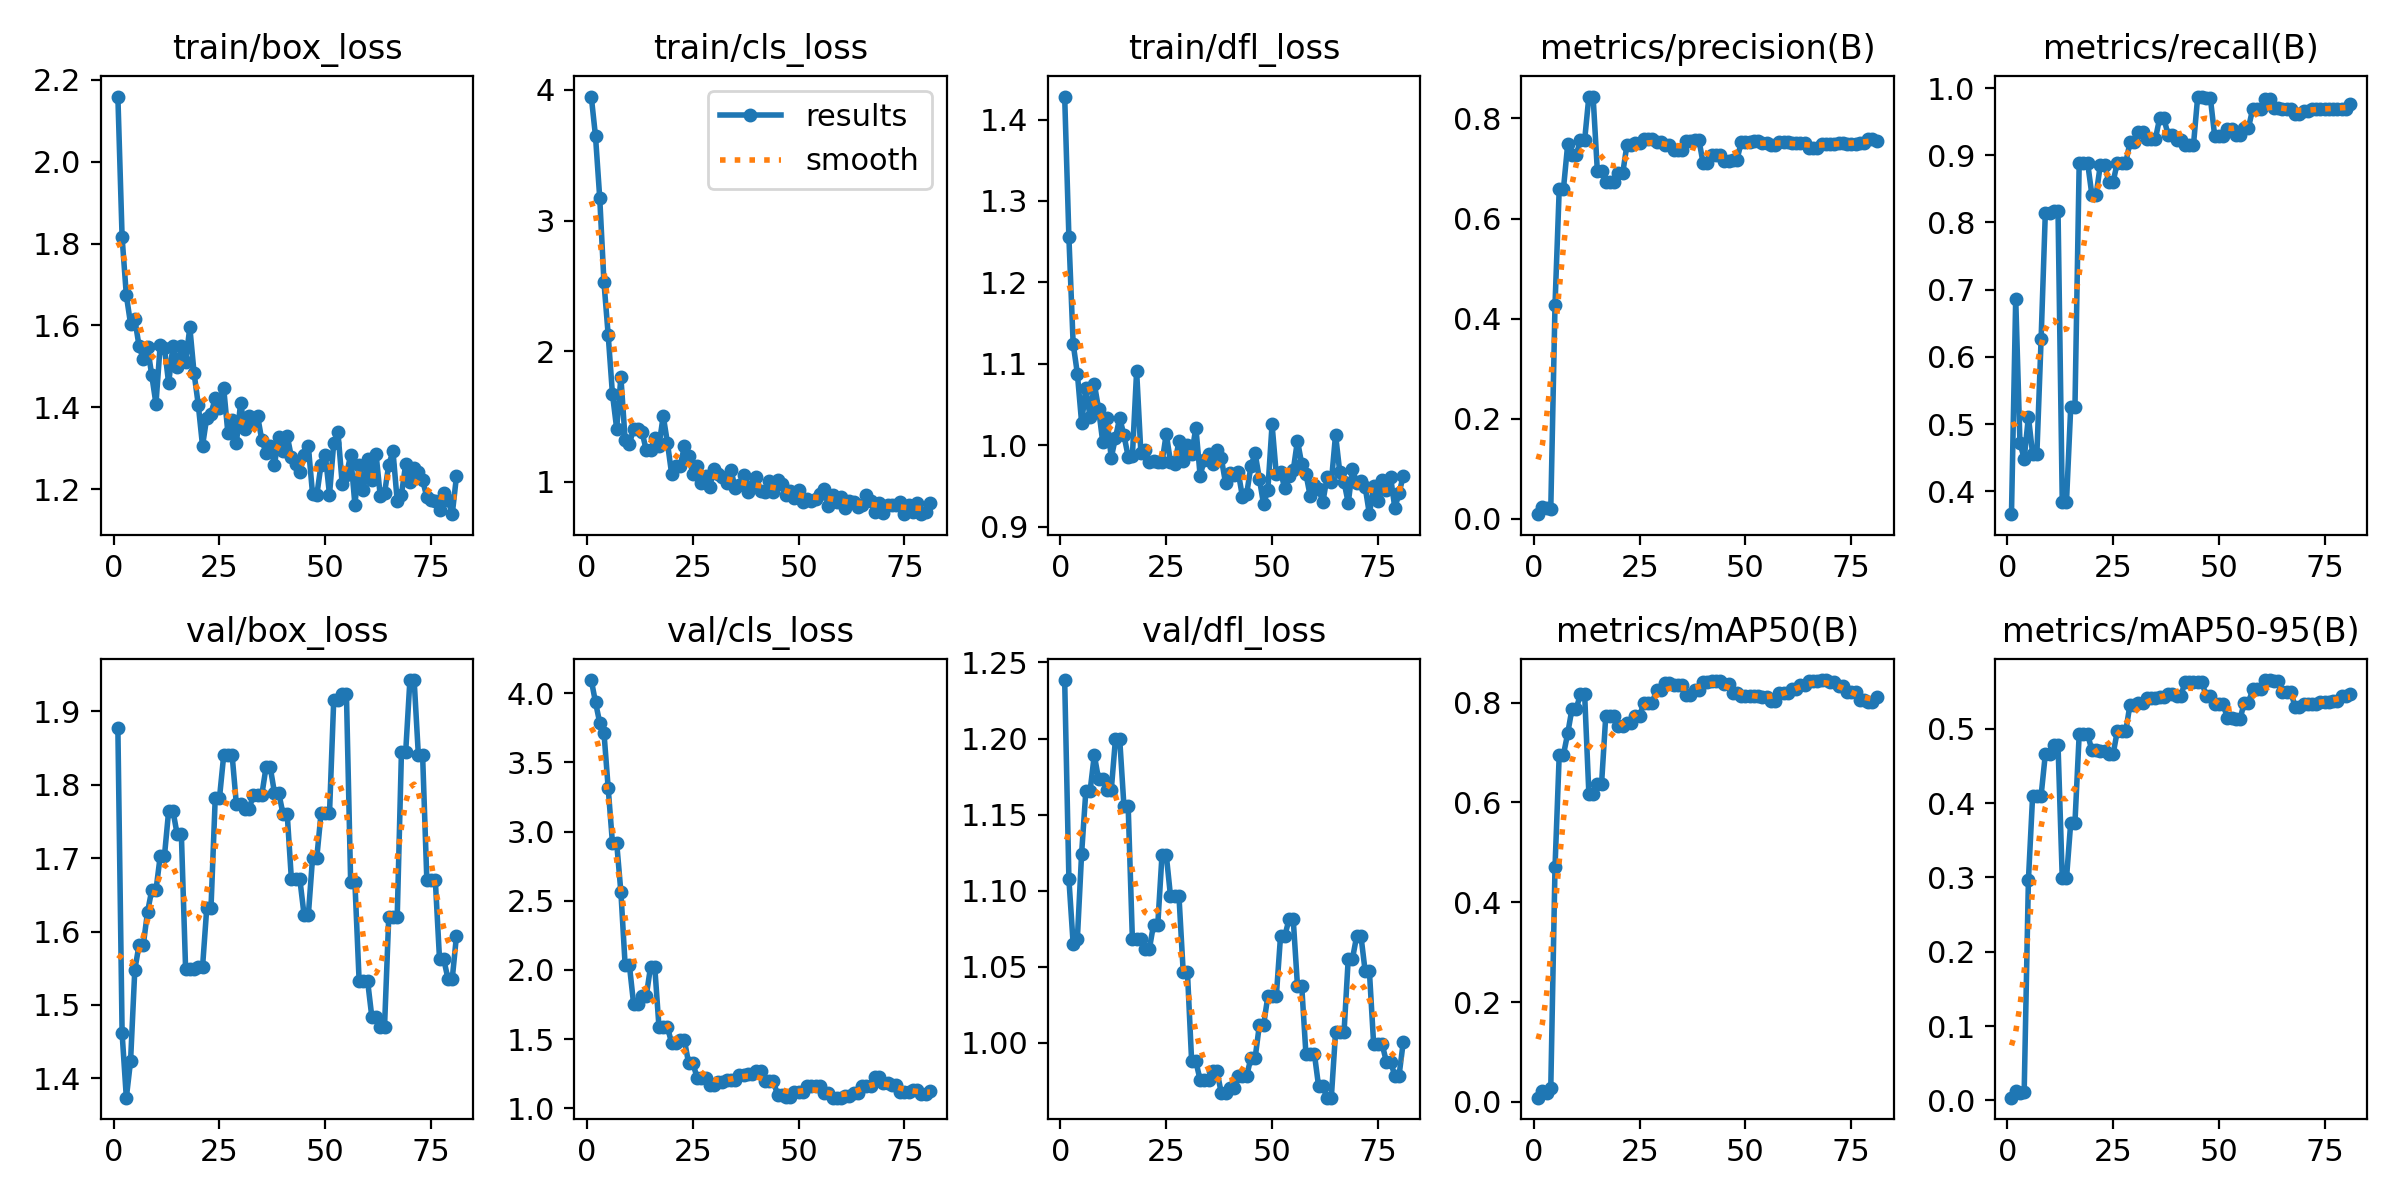

The file beside this chart, header and first rows:
epoch, time, train/box_loss, train/cls_loss, train/dfl_loss, metrics/precision(B), metrics/recall(B), metrics/mAP50(B), metrics/mAP50-95(B), val/box_loss, val/cls_loss, val/dfl_loss, lr/pg0, lr/pg1, lr/pg2
1, 9.515, 2.159, 3.949, 1.428, 0.00904, 0.3659, 0.00843, 0.00366, 1.877, 4.094, 1.238, 0.0001, 0.0001, 0.0001
2, 17.7, 1.815, 3.645, 1.255, 0.02266, 0.6868, 0.02154, 0.01239, 1.461, 3.934, 1.108, 0.0002146, 0.0002146, 0.0002146
3, 27.11, 1.674, 3.172, 1.125, 0.02094, 0.4725, 0.01845, 0.00946, 1.374, 3.785, 1.065, 0.0003268, 0.0003268, 0.0003268
4, 35.66, 1.604, 2.527, 1.088, 0.01875, 0.4484, 0.02718, 0.01142, 1.424, 3.713, 1.069, 0.0004367, 0.0004367, 0.0004367
5, 44.54, 1.615, 2.122, 1.028, 0.4269, 0.511, 0.4698, 0.2962, 1.548, 3.312, 1.124, 0.0005443, 0.0005443, 0.0005443
6, 52.65, 1.55, 1.673, 1.07, 0.6597, 0.4553, 0.6959, 0.41, 1.582, 2.919, 1.165, 0.0006496, 0.0006496, 0.0006496
7, 61.08, 1.518, 1.408, 1.034, 0.6597, 0.4553, 0.6959, 0.41, 1.582, 2.919, 1.165, 0.0007526, 0.0007526, 0.0007526
8, 69.29, 1.548, 1.8, 1.076, 0.7486, 0.6264, 0.7382, 0.41, 1.626, 2.562, 1.189, 0.0008533, 0.0008533, 0.0008533
9, 77.69, 1.478, 1.321, 1.045, 0.7267, 0.8147, 0.787, 0.4659, 1.656, 2.036, 1.174, 0.0009517, 0.0009517, 0.0009517
10, 86.03, 1.408, 1.29, 1.004, 0.7267, 0.8147, 0.787, 0.4659, 1.656, 2.036, 1.174, 0.001048, 0.001048, 0.001048
11, 94.42, 1.553, 1.405, 1.033, 0.7565, 0.817, 0.8167, 0.4777, 1.703, 1.756, 1.166, 0.001141, 0.001141, 0.001141
12, 102.8, 1.546, 1.404, 0.9846, 0.7565, 0.817, 0.8167, 0.4777, 1.703, 1.756, 1.166, 0.001233, 0.001233, 0.001233
13, 111.4, 1.459, 1.381, 1.009, 0.8439, 0.3846, 0.6176, 0.2989, 1.764, 1.813, 1.2, 0.001322, 0.001322, 0.001322
14, 119.7, 1.55, 1.24, 1.034, 0.8439, 0.3846, 0.6176, 0.2989, 1.764, 1.813, 1.2, 0.001409, 0.001409, 0.001409
15, 128.2, 1.497, 1.243, 1.012, 0.6958, 0.5252, 0.6371, 0.3739, 1.733, 2.022, 1.156, 0.001436, 0.001436, 0.001436
16, 137.1, 1.55, 1.337, 0.9862, 0.6958, 0.5252, 0.6371, 0.3739, 1.733, 2.022, 1.156, 0.001419, 0.001419, 0.001419
17, 147.3, 1.51, 1.277, 0.9869, 0.6724, 0.8883, 0.7741, 0.4927, 1.549, 1.586, 1.068, 0.001403, 0.001403, 0.001403
18, 157.2, 1.595, 1.505, 1.091, 0.6724, 0.8883, 0.7741, 0.4927, 1.549, 1.586, 1.068, 0.001386, 0.001386, 0.001386
19, 167.3, 1.484, 1.297, 0.9911, 0.6724, 0.8883, 0.7741, 0.4927, 1.549, 1.586, 1.068, 0.00137, 0.00137, 0.00137
20, 177.6, 1.406, 1.058, 0.9942, 0.6907, 0.841, 0.7533, 0.4708, 1.551, 1.471, 1.062, 0.001353, 0.001353, 0.001353
21, 186, 1.306, 1.121, 0.9794, 0.6907, 0.841, 0.7533, 0.4708, 1.551, 1.471, 1.062, 0.001337, 0.001337, 0.001337
22, 194.7, 1.375, 1.118, 0.9809, 0.7476, 0.886, 0.7597, 0.4705, 1.632, 1.493, 1.078, 0.00132, 0.00132, 0.00132
23, 203.6, 1.384, 1.272, 0.9789, 0.7476, 0.886, 0.7597, 0.4705, 1.632, 1.493, 1.078, 0.001304, 0.001304, 0.001304
24, 212.1, 1.422, 1.201, 0.979, 0.7511, 0.8599, 0.774, 0.4655, 1.781, 1.327, 1.124, 0.001287, 0.001287, 0.001287
25, 220.8, 1.398, 1.06, 1.014, 0.7511, 0.8599, 0.774, 0.4655, 1.781, 1.327, 1.124, 0.001271, 0.001271, 0.001271
26, 230.1, 1.447, 1.124, 0.9796, 0.7586, 0.8891, 0.7991, 0.4967, 1.84, 1.223, 1.097, 0.001254, 0.001254, 0.001254
27, 238.6, 1.336, 0.9926, 0.9775, 0.7586, 0.8891, 0.7991, 0.4967, 1.84, 1.223, 1.097, 0.001238, 0.001238, 0.001238
28, 249.4, 1.368, 1.043, 1.005, 0.7586, 0.8891, 0.7991, 0.4967, 1.84, 1.223, 1.097, 0.001221, 0.001221, 0.001221
29, 260.5, 1.313, 0.9628, 0.9808, 0.753, 0.9191, 0.826, 0.5326, 1.773, 1.173, 1.047, 0.001205, 0.001205, 0.001205
30, 271.6, 1.411, 1.099, 1, 0.753, 0.9191, 0.826, 0.5326, 1.773, 1.173, 1.047, 0.001188, 0.001188, 0.001188
31, 282.2, 1.346, 1.063, 0.9888, 0.7475, 0.9341, 0.8398, 0.534, 1.767, 1.192, 0.9878, 0.001172, 0.001172, 0.001172
32, 292.2, 1.378, 1.034, 1.022, 0.7475, 0.9341, 0.8398, 0.534, 1.767, 1.192, 0.9878, 0.001155, 0.001155, 0.001155
33, 302.5, 1.364, 0.9893, 0.9628, 0.7375, 0.9242, 0.8361, 0.541, 1.786, 1.205, 0.9757, 0.001139, 0.001139, 0.001139
34, 311.3, 1.38, 1.092, 0.9821, 0.7375, 0.9242, 0.8361, 0.541, 1.786, 1.205, 0.9757, 0.001122, 0.001122, 0.001122
35, 320.3, 1.32, 0.951, 0.9896, 0.7375, 0.9242, 0.8361, 0.541, 1.786, 1.205, 0.9757, 0.001106, 0.001106, 0.001106
36, 329.2, 1.289, 0.9735, 0.9774, 0.755, 0.9549, 0.8143, 0.5434, 1.823, 1.24, 0.9816, 0.001089, 0.001089, 0.001089
37, 338, 1.305, 1.052, 0.9938, 0.755, 0.9549, 0.8143, 0.5434, 1.823, 1.24, 0.9816, 0.001073, 0.001073, 0.001073
38, 347.1, 1.26, 0.9228, 0.9842, 0.7575, 0.9308, 0.8254, 0.5469, 1.789, 1.25, 0.9669, 0.001056, 0.001056, 0.001056
39, 356.1, 1.328, 0.9714, 0.9539, 0.7575, 0.9308, 0.8254, 0.5469, 1.789, 1.25, 0.9669, 0.00104, 0.00104, 0.00104
40, 365.2, 1.294, 1.034, 0.9659, 0.7101, 0.9231, 0.8418, 0.5441, 1.761, 1.268, 0.9702, 0.001023, 0.001023, 0.001023
41, 374.9, 1.33, 0.9271, 0.9641, 0.7101, 0.9231, 0.8418, 0.5441, 1.761, 1.268, 0.9702, 0.001007, 0.001007, 0.001007
42, 383.9, 1.278, 0.9228, 0.9671, 0.7266, 0.9154, 0.8439, 0.5626, 1.671, 1.201, 0.9783, 0.0009904, 0.0009904, 0.0009904
43, 392.9, 1.262, 1.008, 0.9368, 0.7266, 0.9154, 0.8439, 0.5626, 1.671, 1.201, 0.9783, 0.0009739, 0.0009739, 0.0009739
44, 403.6, 1.242, 0.9244, 0.9402, 0.7266, 0.9154, 0.8439, 0.5626, 1.671, 1.201, 0.9783, 0.0009574, 0.0009574, 0.0009574
45, 414.3, 1.284, 1.01, 0.9743, 0.7143, 0.9874, 0.8382, 0.5628, 1.622, 1.098, 0.9901, 0.0009409, 0.0009409, 0.0009409
46, 425.8, 1.305, 0.9811, 0.9901, 0.7143, 0.9874, 0.8382, 0.5628, 1.622, 1.098, 0.9901, 0.0009244, 0.0009244, 0.0009244
47, 437.5, 1.188, 0.8967, 0.959, 0.718, 0.9846, 0.8189, 0.544, 1.701, 1.082, 1.012, 0.0009078, 0.0009078, 0.0009078
48, 447, 1.185, 0.9301, 0.9275, 0.718, 0.9846, 0.8189, 0.544, 1.701, 1.082, 1.012, 0.0008913, 0.0008913, 0.0008913
49, 456.4, 1.26, 0.8772, 0.9449, 0.7524, 0.9294, 0.8142, 0.5328, 1.761, 1.12, 1.031, 0.0008748, 0.0008748, 0.0008748
50, 465.7, 1.285, 0.9403, 1.026, 0.7524, 0.9294, 0.8142, 0.5328, 1.761, 1.12, 1.031, 0.0008583, 0.0008583, 0.0008583
51, 474.8, 1.186, 0.8466, 0.9642, 0.7524, 0.9294, 0.8142, 0.5328, 1.761, 1.12, 1.031, 0.0008418, 0.0008418, 0.0008418
52, 484.3, 1.313, 0.8696, 0.9669, 0.7546, 0.9385, 0.8122, 0.5152, 1.915, 1.159, 1.07, 0.0008253, 0.0008253, 0.0008253
53, 493.6, 1.339, 0.8509, 0.9478, 0.7546, 0.9385, 0.8122, 0.5152, 1.915, 1.159, 1.07, 0.0008088, 0.0008088, 0.0008088
54, 504, 1.213, 0.8695, 0.9628, 0.7518, 0.9308, 0.8105, 0.5129, 1.923, 1.16, 1.081, 0.0007923, 0.0007923, 0.0007923
55, 514.2, 1.235, 0.9103, 0.9691, 0.7518, 0.9308, 0.8105, 0.5129, 1.923, 1.16, 1.081, 0.0007758, 0.0007758, 0.0007758
56, 524.6, 1.283, 0.9464, 1.006, 0.7472, 0.941, 0.8041, 0.5353, 1.667, 1.113, 1.038, 0.0007593, 0.0007593, 0.0007593
57, 535, 1.162, 0.8175, 0.9773, 0.7472, 0.941, 0.8041, 0.5353, 1.667, 1.113, 1.038, 0.0007428, 0.0007428, 0.0007428
58, 545.3, 1.259, 0.8981, 0.9649, 0.7528, 0.9692, 0.8188, 0.553, 1.533, 1.078, 0.9928, 0.0007263, 0.0007263, 0.0007263
59, 555.9, 1.199, 0.849, 0.9379, 0.7528, 0.9692, 0.8188, 0.553, 1.533, 1.078, 0.9928, 0.0007098, 0.0007098, 0.0007098
60, 566.4, 1.272, 0.882, 0.9512, 0.7528, 0.9692, 0.8188, 0.553, 1.533, 1.078, 0.9928, 0.0006933, 0.0006933, 0.0006933
... 21 more rows
